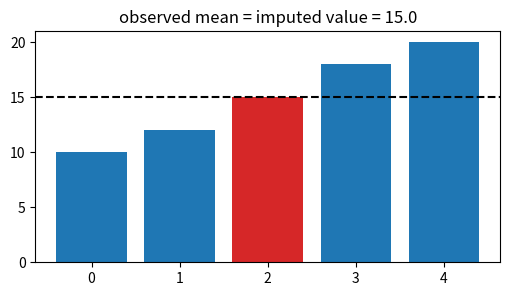
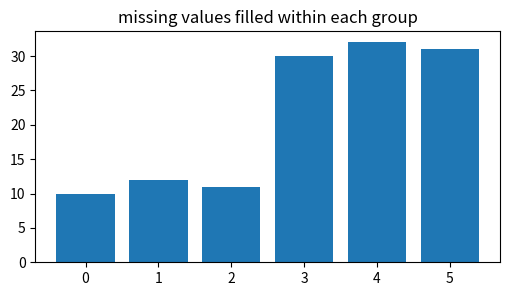
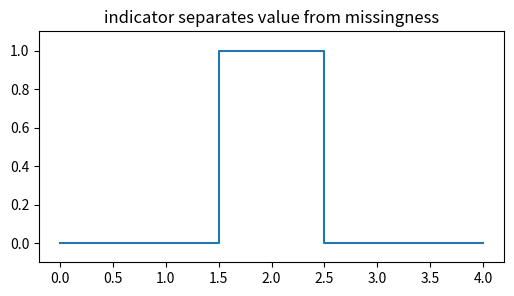
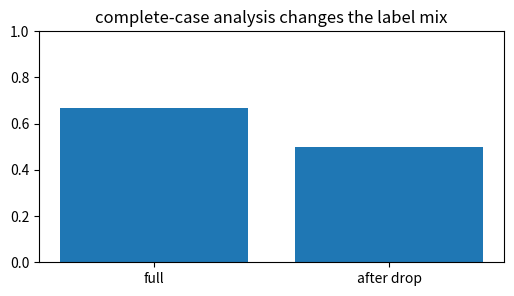
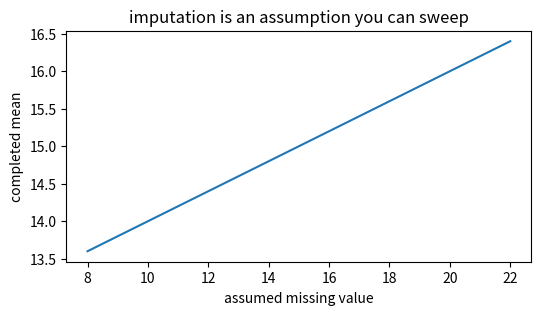

The matplotlib source for these figures, in order:
import numpy as np, matplotlib.pyplot as plt, math, itertools
np.random.seed(0)
def rate(x): return float(np.mean(np.asarray(x)))
def nearest_predict(train_x, train_y, test_x):
    train_x=np.asarray(train_x); train_y=np.asarray(train_y); preds=[]
    for t in np.asarray(test_x):
        preds.append(train_y[int(np.argmin(np.abs(train_x-t)))])
    return np.asarray(preds)
print('setup ok')

# 1) Mean imputation preserves the observed mean on MCAR data
x=np.array([10.,12.,np.nan,18.,20.]); mu=np.nanmean(x); filled=np.where(np.isnan(x),mu,x)
plt.figure(figsize=(6,3)); plt.bar(range(len(filled)),filled,color=['tab:red' if np.isnan(v) else 'tab:blue' for v in x]); plt.axhline(mu,c='k',ls='--'); plt.title(f'observed mean = imputed value = {mu:.1f}')
assert abs(mu-15.0)<1e-12 and abs(filled.mean()-15.0)<1e-12

# 2) Group means avoid washing out segment structure
g=np.array(['A','A','A','B','B','B']); x=np.array([10.,12.,np.nan,30.,32.,np.nan]); filled=x.copy()
for grp in ['A','B']:
    filled[(g==grp)&np.isnan(x)]=np.nanmean(x[g==grp])
plt.figure(figsize=(6,3)); plt.bar(range(6),filled); plt.title('missing values filled within each group')
assert np.allclose(filled,[10,12,11,30,32,31])

# 3) A missingness indicator keeps the fact that a value was absent
x=np.array([10.,12.,np.nan,18.,20.]); ind=np.isnan(x).astype(int)
plt.figure(figsize=(6,3)); plt.step(range(len(ind)),ind,where='mid'); plt.ylim(-.1,1.1); plt.title('indicator separates value from missingness')
assert ind.sum()==1 and ind[2]==1

# 4) Dropping rows can change the target rate when missingness is informative
y=np.array([0,0,1,1,1,1]); observed=np.array([1,1,1,1,0,0]).astype(bool)
plt.figure(figsize=(6,3)); plt.bar(['full','after drop'],[y.mean(),y[observed].mean()]); plt.ylim(0,1); plt.title('complete-case analysis changes the label mix')
assert abs(y.mean()-2/3)<1e-12 and y[observed].mean()==0.5

# 5) A sensitivity band asks how much conclusions depend on the fill value
x=np.array([10.,12.,np.nan,18.,20.]); fills=np.linspace(8,22,50); means=[np.where(np.isnan(x),f,x).mean() for f in fills]
plt.figure(figsize=(6,3)); plt.plot(fills,means); plt.xlabel('assumed missing value'); plt.ylabel('completed mean'); plt.title('imputation is an assumption you can sweep')
assert abs(means[25]-15.0285714286)<1e-9
